Run: headless pygame with SDL's dummy video driver; simulated clock (each Clock.tick advances the game by its frame time, no real sleeping); random seed 0; keys injected as events and as key.get_pressed() state; mouse plan: one left click at the window centre at the start of phase 2, then a move to the lower-right quarter at the start of phase 3.
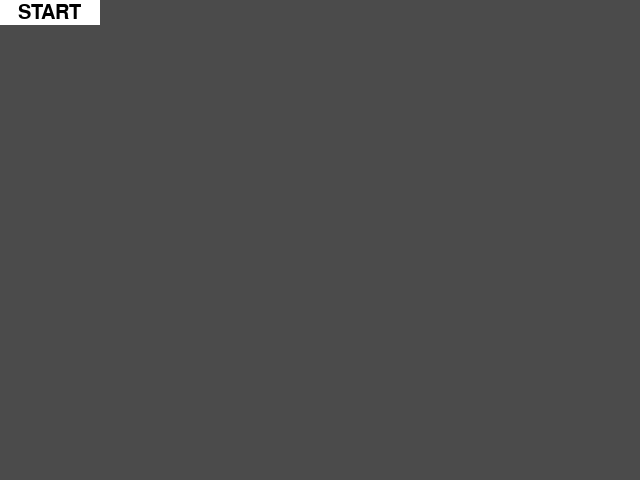
Frame 1 of 4 · flips 1–60 · no input
Frame 2 of 4 · flips 61–180 · clicked the window centre · tapped SPACE, RETURN · held RIGHT (→), D · screen unchanged from frame 1, image omitted
Frame 3 of 4 · flips 181–300 · moved the mouse to the lower-right quarter · held DOWN (↓), S · screen unchanged from frame 2, image omitted
Frame 4 of 4 · flips 301–420 · held LEFT (←), A, UP (↑), W · screen unchanged from frame 3, image omitted

The pygame program that drew these frames:

import pygame, sys
from pygame.locals import *
import random

pygame.mixer.pre_init(48000, 16, 1, 4096)
pygame.init()

screenx = 640
screeny = 480
screen = pygame.display.set_mode((screenx, screeny))
clock = pygame.time.Clock()

"""colors"""
black = (0,0,0)
light_gray = (75,75,75)

blue = (50,50,200)
dark_blue = (25,25,100)

white = (255,255,255)
green = (50,150,50)
red = (150,25,25)
orange = (150,70,70)
yellow = (150,150,25)

colors_change = [blue,light_gray]

font = pygame.font.Font(None, 30)
class Shape:
    def __init__(self,typee,x,y,width,height,direction,speed,color,move):
        self.typee = typee
        self.x = x
        self.y = y
        self.width = width
        self.height = height
        self.direction = direction
        self.speed = speed
        self.color = color
        self.move = move
        
    def move_function(self):
        if self.move != False:
            if self.direction[0] == 'left':
                self.x -= self.speed
            if self.direction[0] == 'right':
                self.x += self.speed

    def collision(self):
        if self.move != False:
            if (self.x + self.width + 5) > screenx:
                self.direction.reverse()
            if (self.x - 5) < 0:
                self.direction.reverse()
    
    def click(self):
        if self.typee == 'button':
            colors_change.reverse()
        else:
            pass
        
class Circle:
    def __init__(self,typee,x,y,diameter,direction_x,direction_y,speed,color,collide):
        self.typee = typee
        self.x = x
        self.y = y
        self.diameter = diameter
        self.direction_x = direction_x
        self.direction_y = direction_y
        self.speed = speed
        self.color = color
        self.collide = collide
        
    def move_function(self):
        global modify_x, modify_y
        modify_x = 0
        modify_y = 0
        
        self.collide = False

        if self.direction_x[0] == 'left':
            self.x -= self.speed
        if self.direction_x[0] == 'right':
            self.x += self.speed

        if self.direction_y[0] == 'up':
            self.y -= self.speed
        if self.direction_y[0] == 'down':
            self.y += self.speed

        self.x -= modify_x
        self.y -= modify_y
        
    def collision(self):
        global modify_x, modify_y
        #(self.x,self.y,self.width,self.height)
        random_color = random.randrange(1,6)
        if random_color == 1:
            random_color = red
        if random_color == 2:
            random_color = orange
        if random_color == 3:
            random_color = yellow
        if random_color == 4:
            random_color = green
        if random_color == 5:
            random_color = dark_blue

        random_speed = random.randrange(5,7)
            

        modify_x = 0
        modify_y = 0
        
        if self.collide != True:
            if pygame.Rect(circle.x - (circle.diameter/2) - self.speed,circle.y - (circle.diameter/2),circle.diameter,circle.diameter).colliderect(value.x,value.y,value.width,value.height):
                modify_x = (value.x - (circle.x + (circle.diameter/2)))
                
            if pygame.Rect(circle.x - (circle.diameter/2) + self.speed,circle.y - (circle.diameter/2),circle.diameter,circle.diameter).colliderect(value.x,value.y,value.width,value.height):
                modify_x = (circle.x - (value.x + value.width))

            if pygame.Rect(circle.x - (circle.diameter/2),circle.y - (circle.diameter/2) - self.speed,circle.diameter,circle.diameter).colliderect(value.x,value.y,value.width,value.height):
                modify_y = (value.y - (circle.y + (circle.diameter/2)))
                
            if pygame.Rect(circle.x - (circle.diameter/2) + self.speed,circle.y - (circle.diameter/2) + self.speed,circle.diameter,circle.diameter).colliderect(value.x,value.y,value.width,value.height):
                modify_y = (circle.y - (value.y + value.height))
                
            if pygame.Rect(circle.x - (circle.diameter/2) ,circle.y - (circle.diameter/2),circle.diameter,circle.diameter).colliderect(value.x,value.y,value.width,2):
                self.direction_y.reverse()
                self.collide = True
                self.color = random_color
                self.speed = random_speed
                
            if pygame.Rect(circle.x - (circle.diameter/2) ,circle.y - (circle.diameter/2),circle.diameter,circle.diameter).colliderect(value.x,value.y,2,value.height):
                self.direction_x.reverse()
                self.collide = True
                self.color = random_color
                self.speed = random_speed
                
            if (self.x + (self.diameter/2) + self.speed) > screenx:
                self.direction_x.reverse()
                self.collide = True
                self.color = random_color
                self.speed = random_speed
                
            if (self.x - (self.diameter/2) - self.speed) < 0:
                self.direction_x.reverse()
                self.collide = True
                self.color = random_color
                self.speed = random_speed
                
            
            if (self.y + (self.diameter/2) + self.speed) > screeny:
                self.direction_y.reverse()
                self.collide = True
                self.color = random_color
                self.speed = random_speed

                
            if (self.y - (self.diameter/2) - self.speed) < 0:
                self.collide = True
                self.color = random_color
                self.speed = random_speed
                self.direction_y.reverse()
     
line = Shape('rectangle',220,50,200,4,['right','left'],5,white,True)
rectangle = Shape('rectangle',540,380,100,100,None,5,red,False)
button = Shape('button',540,0,100,25,None,5,white,False)
button_text = font.render('CHANGE', True, black)

circle = Circle('circle',240,320,50,['left','right'],['up','down'],5,green,False)

shapes = [line,rectangle,button]

def start_screen():
    start = Shape('button',0,0,100,25,None,5,white,False)
    start_text = font.render('START', True, black)
    shapes = [start]
    while True:
        click_var = False
        for event in pygame.event.get():
            if event.type == pygame.MOUSEBUTTONDOWN:
                pos_ = event.pos
                click_var = True
                
        if click_var == True:
            if pygame.Rect(pos_[0],pos_[1],1,1).colliderect(start.x,start.y,start.width,start.height):
                break
                
        screen.fill(light_gray)

        pygame.draw.rect(screen, start.color, (start.x,start.y,start.width,start.height))
        screen.blit(start_text, (start.x+18,start.y+3))
        clock.tick_busy_loop(60)
        pygame.display.update()
        
start_screen()
    
while True:
    click_var = False
    for event in pygame.event.get():
        if event.type == pygame.MOUSEBUTTONDOWN:
            pos_ = event.pos
            click_var = True

        if event.type == pygame.QUIT:
            pygame.quit()
            sys.exit()
    screen.fill(colors_change[0])
    
    pygame.draw.circle(screen, circle.color, (circle.x,circle.y), (int(circle.diameter / 2)))
                
    for value in shapes:
        circle.collision()
        pygame.draw.rect(screen, value.color, (value.x,value.y,value.width,value.height))
        value.collision()
        value.move_function()
    
        if click_var == True:
            if pygame.Rect(pos_[0],pos_[1],1,1).colliderect(value.x,value.y,value.width,value.height):
                value.click()
        screen.blit(button_text, (button.x+5,button.y+3))
    
    circle.move_function()
    clock.tick_busy_loop(60)
    pygame.display.update()
    
